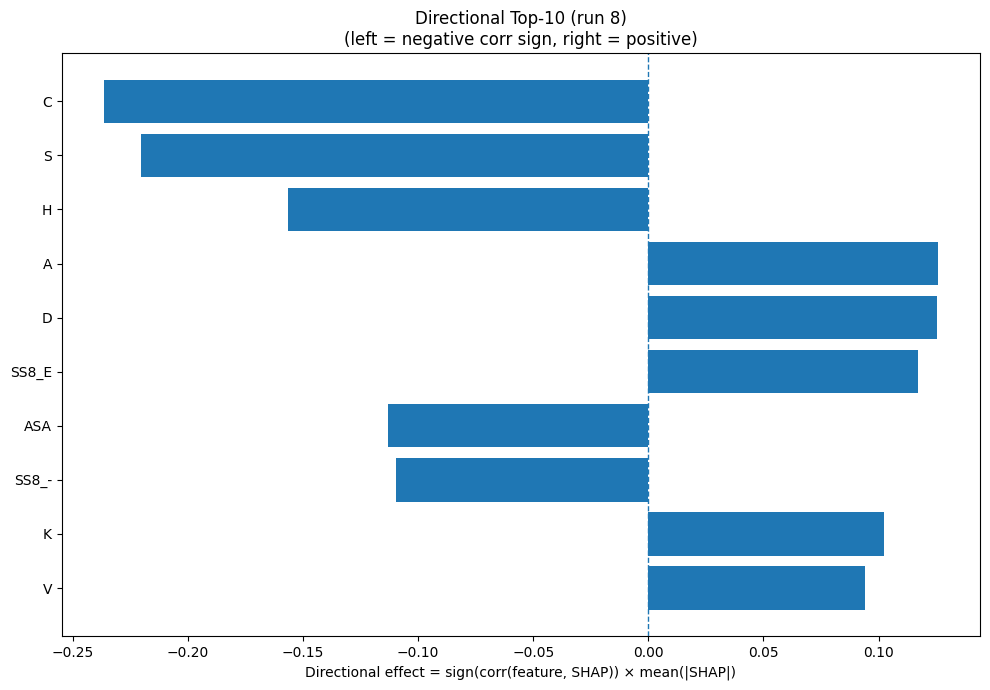

Values plotted in this chart, from the file beside it:
Index, Feature, CorrSign, MeanAbsSHAP, DirectionalEffect
1, C, -1.0, 0.2367, -0.2367
15, S, -1.0, 0.2204, -0.2204
6, H, -1.0, 0.1563, -0.1563
0, A, 1.0, 0.126, 0.126
2, D, 1.0, 0.1256, 0.1256
24, SS8_E, 1.0, 0.117, 0.117
31, ASA, -1.0, 0.1131, -0.1131
30, SS8_-, -1.0, 0.1097, -0.1097
8, K, 1.0, 0.1022, 0.1022
17, V, 1.0, 0.09396, 0.09396
7, I, 1.0, 0.08277, 0.08277
9, L, -1.0, 0.07285, -0.07285
5, G, 1.0, 0.0646, 0.0646
18, W, -1.0, 0.06135, -0.06135
12, P, -1.0, 0.0548, -0.0548
11, N, 1.0, 0.04696, 0.04696
29, SS8_S, -1.0, 0.0351, -0.0351
19, Y, 1.0, 0.03024, 0.03024
13, Q, -1.0, 0.02558, -0.02558
22, SS3_C, -1.0, 0.02452, -0.02452
20, SS3_H, 1.0, 0.02401, 0.02401
28, SS8_T, 1.0, 0.02375, 0.02375
27, SS8_B, -1.0, 0.02283, -0.02283
21, SS3_E, 1.0, 0.02014, 0.02014
25, SS8_G, 1.0, 0.02006, 0.02006
26, SS8_I, 1.0, 0.01779, 0.01779
3, E, 1.0, 0.01591, 0.01591
4, F, -1.0, 0.01485, -0.01485
14, R, -1.0, 0.01294, -0.01294
10, M, 1.0, 0.01194, 0.01194
33, AROM, -1.0, 0.01113, -0.01113
23, SS8_H, -1.0, 0.007183, -0.007183
16, T, -1.0, 0.006731, -0.006731
32, GRAVY, 1.0, 0.00666, 0.00666
